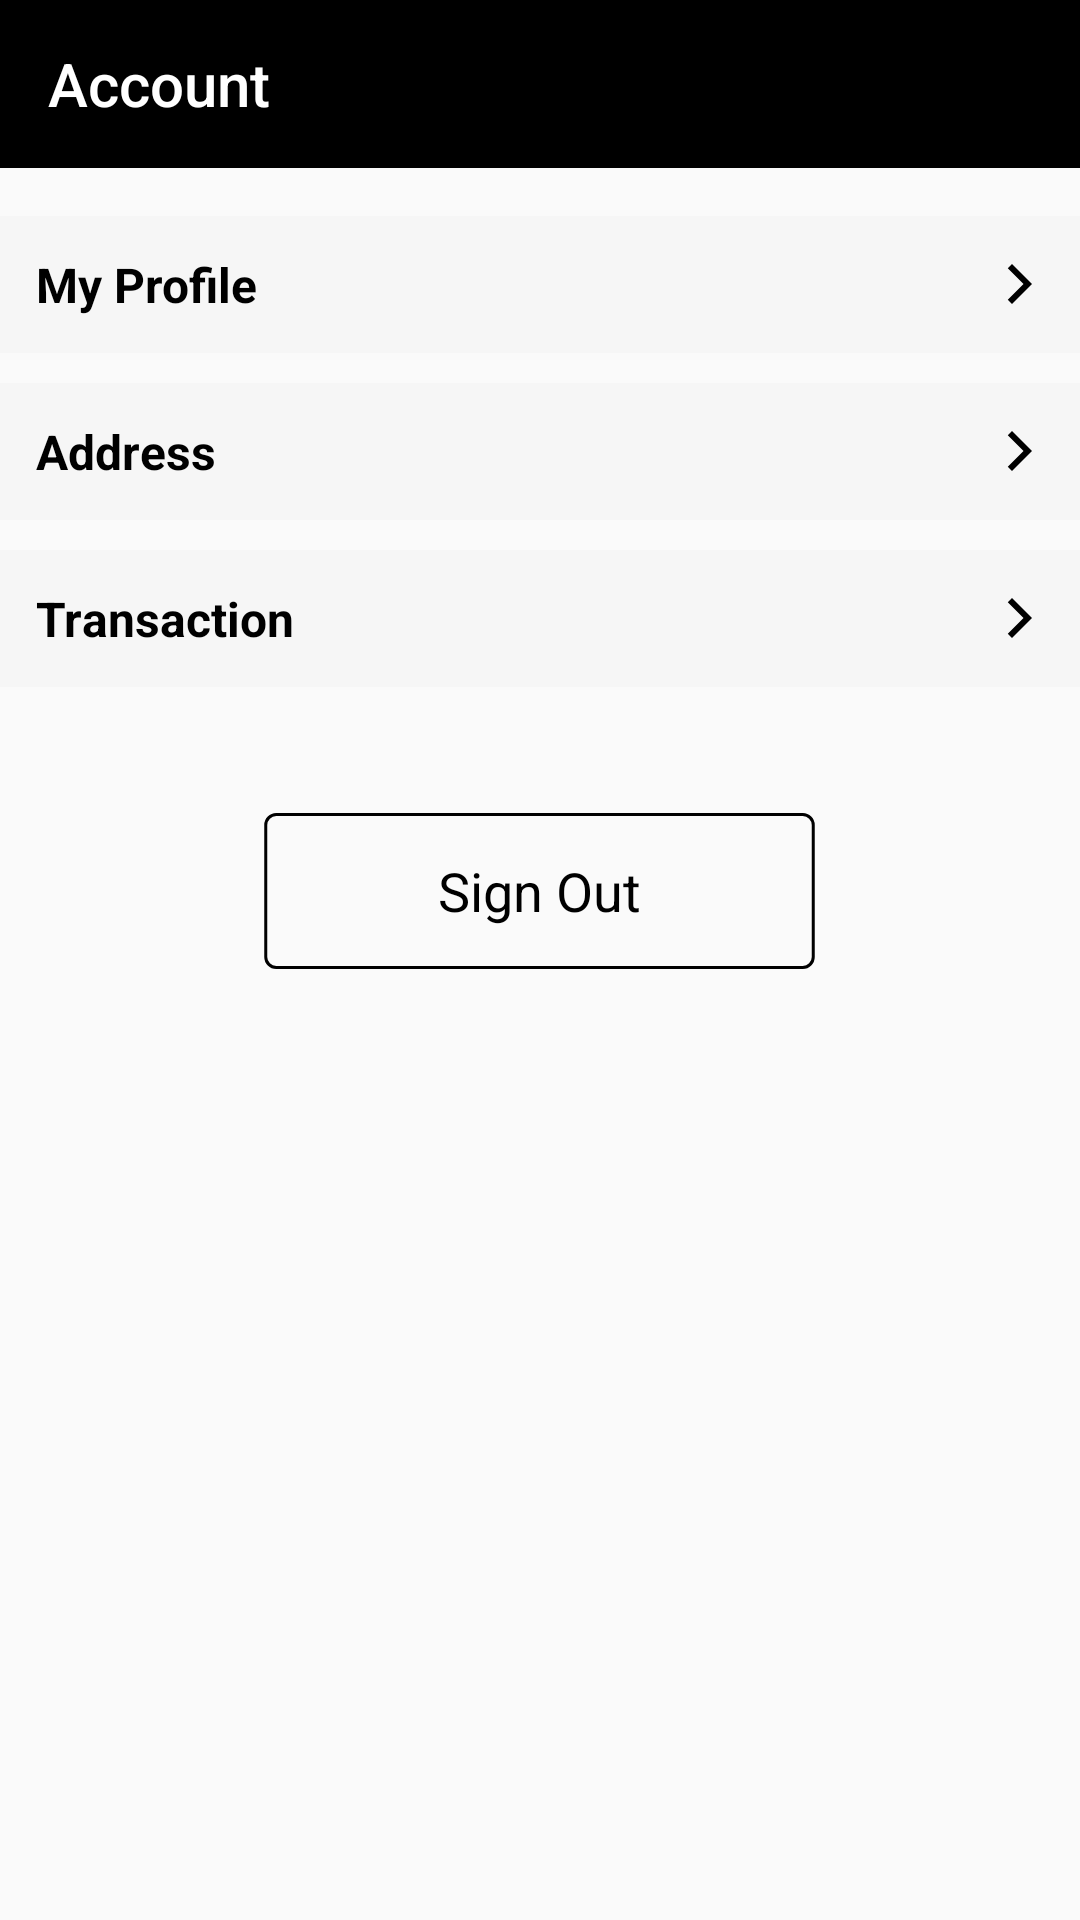

Reconstruct the res/layout file that produces this screen, plus the resources it refers to.
<!-- AndroidManifest.xml: application theme Theme.ShopAvenues -->
<!-- res/layout/fragment_profile.xml -->
<?xml version="1.0" encoding="utf-8"?>
<RelativeLayout xmlns:android="http://schemas.android.com/apk/res/android"
    xmlns:tools="http://schemas.android.com/tools"
    android:layout_width="match_parent"
    android:layout_height="match_parent"
    tools:context=".fragments.ProfileFragment">


    <include
        android:id="@+id/header"
        layout="@layout/view_profile_header" />

    <LinearLayout
        android:layout_width="match_parent"
        android:layout_height="wrap_content"
        android:layout_below="@+id/header"
        android:layout_marginTop="16dp"
        android:orientation="vertical">

        <TextView
            android:id="@+id/btnProfile"
            android:layout_width="match_parent"
            android:layout_height="wrap_content"
            android:background="@color/card_background"
            android:drawableRight="@drawable/ic_arrow_forward"
            android:padding="12dp"
            android:text="My Profile"
            android:textAppearance="@style/TextAppearance.AppCompat.Subhead"
            android:textColor="@color/black"
            android:textStyle="bold" />

        <TextView
            android:id="@+id/btnAddress"
            android:layout_width="match_parent"
            android:layout_height="wrap_content"
            android:layout_marginTop="10dp"
            android:background="@color/card_background"
            android:drawableRight="@drawable/ic_arrow_forward"
            android:padding="12dp"
            android:text="Address"
            android:textAppearance="@style/TextAppearance.AppCompat.Subhead"
            android:textColor="@color/black"
            android:textStyle="bold" />

        <TextView
            android:id="@+id/btnTransaction"
            android:layout_width="match_parent"
            android:layout_height="wrap_content"
            android:layout_marginTop="10dp"
            android:background="@color/card_background"
            android:drawableRight="@drawable/ic_arrow_forward"
            android:padding="12dp"
            android:text="Transaction"
            android:textAppearance="@style/TextAppearance.AppCompat.Subhead"
            android:textColor="@color/black"
            android:textStyle="bold" />

        <TextView
            android:layout_width="wrap_content"
            android:layout_height="wrap_content"
            android:background="@drawable/ic_signout"
            android:backgroundTint="@color/black"
            android:layout_gravity="center"
            android:layout_marginTop="42dp"
            android:text="Sign Out"
            android:gravity="center"
            android:textColor="@color/black"
            android:textAppearance="@style/TextAppearance.AppCompat.Medium"
            />
    </LinearLayout>
</RelativeLayout>
<!-- res/layout/view_profile_header.xml (included above) -->
<?xml version="1.0" encoding="utf-8"?>
<RelativeLayout
    xmlns:android="http://schemas.android.com/apk/res/android" android:layout_width="match_parent"
    android:layout_height="?actionBarSize"
    android:background="@color/black"
    >
    <TextView
        android:id="@+id/titleName"
        android:layout_width="match_parent"
        android:layout_height="match_parent"
        android:text="@string/account"
        android:textColor="@color/white"
        android:gravity="center_vertical"
        android:paddingStart="16dp"
        android:textAppearance="@style/TextAppearance.AppCompat.Title"
        />

</RelativeLayout>
<!-- resources referenced by this layout -->
<resources>
  <color name="black">#FF000000</color>
  <color name="card_background">#F6F6F6</color>
  <color name="white">#FFFFFFFF</color>
  <!-- drawable ic_arrow_forward (drawable) -->
  <vector xmlns:android="http://schemas.android.com/apk/res/android"
      android:width="16dp"
      android:height="16dp"
      android:viewportWidth="24"
      android:viewportHeight="24"
      android:tint="@color/black"
      android:autoMirrored="true">
    <path
        android:fillColor="@android:color/black"
        android:pathData="M5.88,4.12L13.76,12l-7.88,7.88L8,22l10,-10L8,2z"/>
  </vector>
  <!-- drawable ic_signout (drawable) -->
  <vector xmlns:android="http://schemas.android.com/apk/res/android"
      android:width="185dp"
      android:height="52dp"
      android:viewportWidth="185"
      android:viewportHeight="52">
  
    <path
        android:strokeWidth="1"
        android:pathData="M4.75,0.5L180.25,0.5A3.5,3.5 0,0 1,183.75 4L183.75,48A3.5,3.5 0,0 1,180.25 51.5L4.75,51.5A3.5,3.5 0,0 1,1.25 48L1.25,4A3.5,3.5 0,0 1,4.75 0.5z"
        android:fillColor="#00000000"
        android:strokeColor="#000000"/>
  </vector>
  <string name="account">Account</string>
  <style name="Theme.ShopAvenues" parent="Theme.AppCompat.Light.NoActionBar">
          
          <item name="colorPrimary">@color/black</item>
          <item name="colorPrimaryVariant">@color/purple_700</item>
          <item name="colorOnPrimary">@color/white</item>
          
          <item name="colorSecondary">@color/teal_200</item>
          <item name="colorSecondaryVariant">@color/teal_700</item>
          <item name="colorOnSecondary">@color/black</item>
          <item name="android:windowActionBar">false</item>
          <item name="android:windowNoTitle">true</item>
          
          <item name="android:statusBarColor" tools:targetApi="l">@color/black</item>
          
      </style>
  <color name="purple_700">#FF3700B3</color>
  <color name="teal_200">#FF000000</color>
  <color name="teal_700">#FF000000</color>
</resources>
